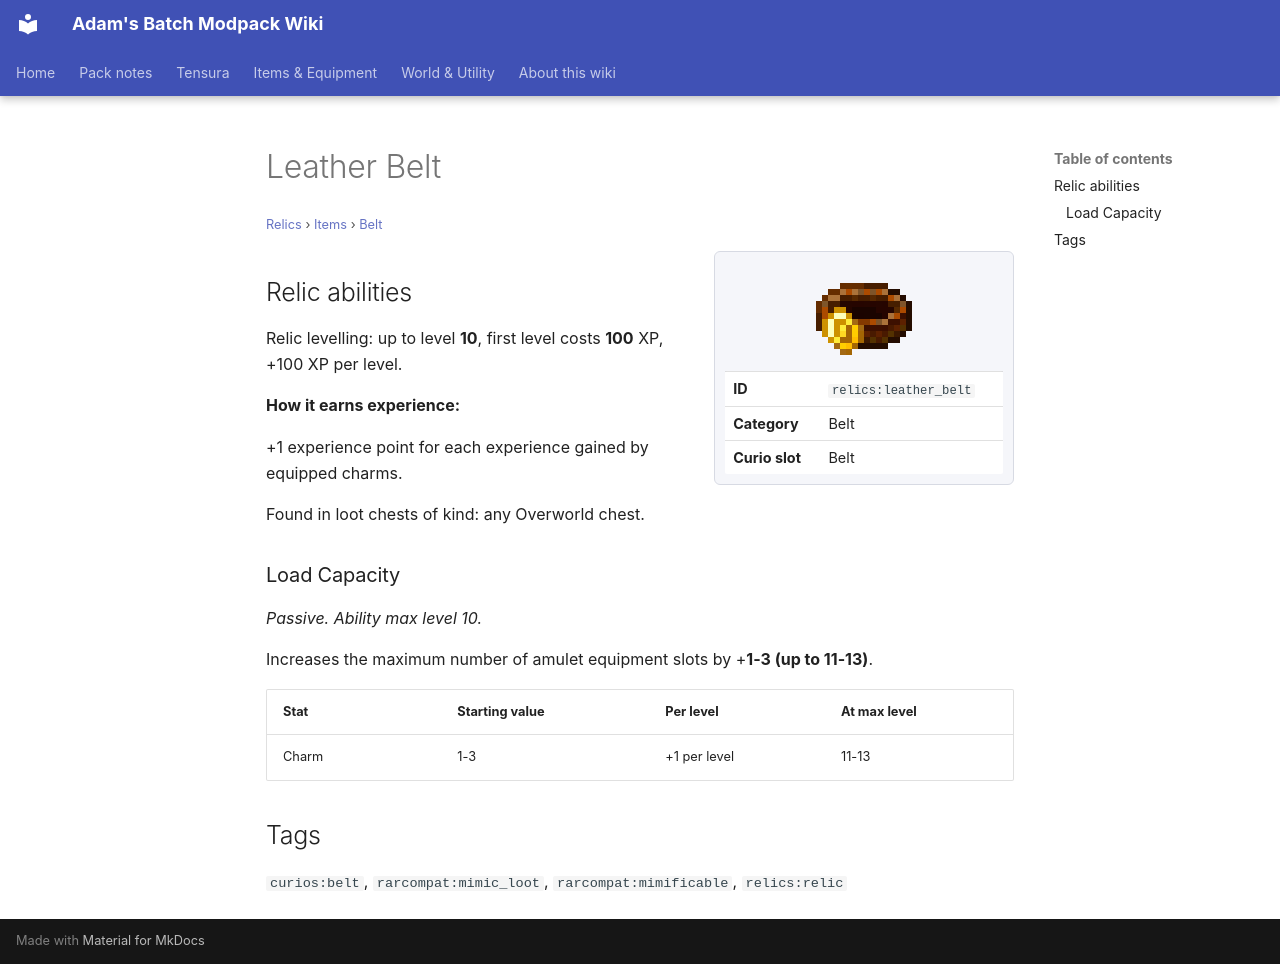

repository: Proteus-Nell/Adams-Batch-MC-Modpack-Wiki · page: relics/items/belt/leather-belt/index.html · generator: mkdocs

# Leather Belt

<small>[Relics](../../index.md) &rsaquo; [Items](../index.md) &rsaquo; [Belt](index.md)</small>

<div class="infobox" markdown>

![Leather Belt](../../../assets/icons/relics/item/leather_belt.png)

| | |
|---|---|
| **ID** | `relics:leather_belt` |
| **Category** | Belt |
| **Curio slot** | Belt |

</div>

## Relic abilities

Relic levelling: up to level **10**, first level costs **100** XP, +100 XP per level.

**How it earns experience:**

+1 experience point for each experience gained by equipped charms.

Found in loot chests of kind: any Overworld chest.

### Load Capacity

*Passive. Ability max level 10.*

Increases the maximum number of amulet equipment slots by +**1-3 (up to 11-13)**.

| Stat | Starting value | Per level | At max level |
|---|---|---|---|
| Charm | 1-3 | +1 per level | 11-13 |

## Tags

`curios:belt`, `rarcompat:mimic_loot`, `rarcompat:mimificable`, `relics:relic`
